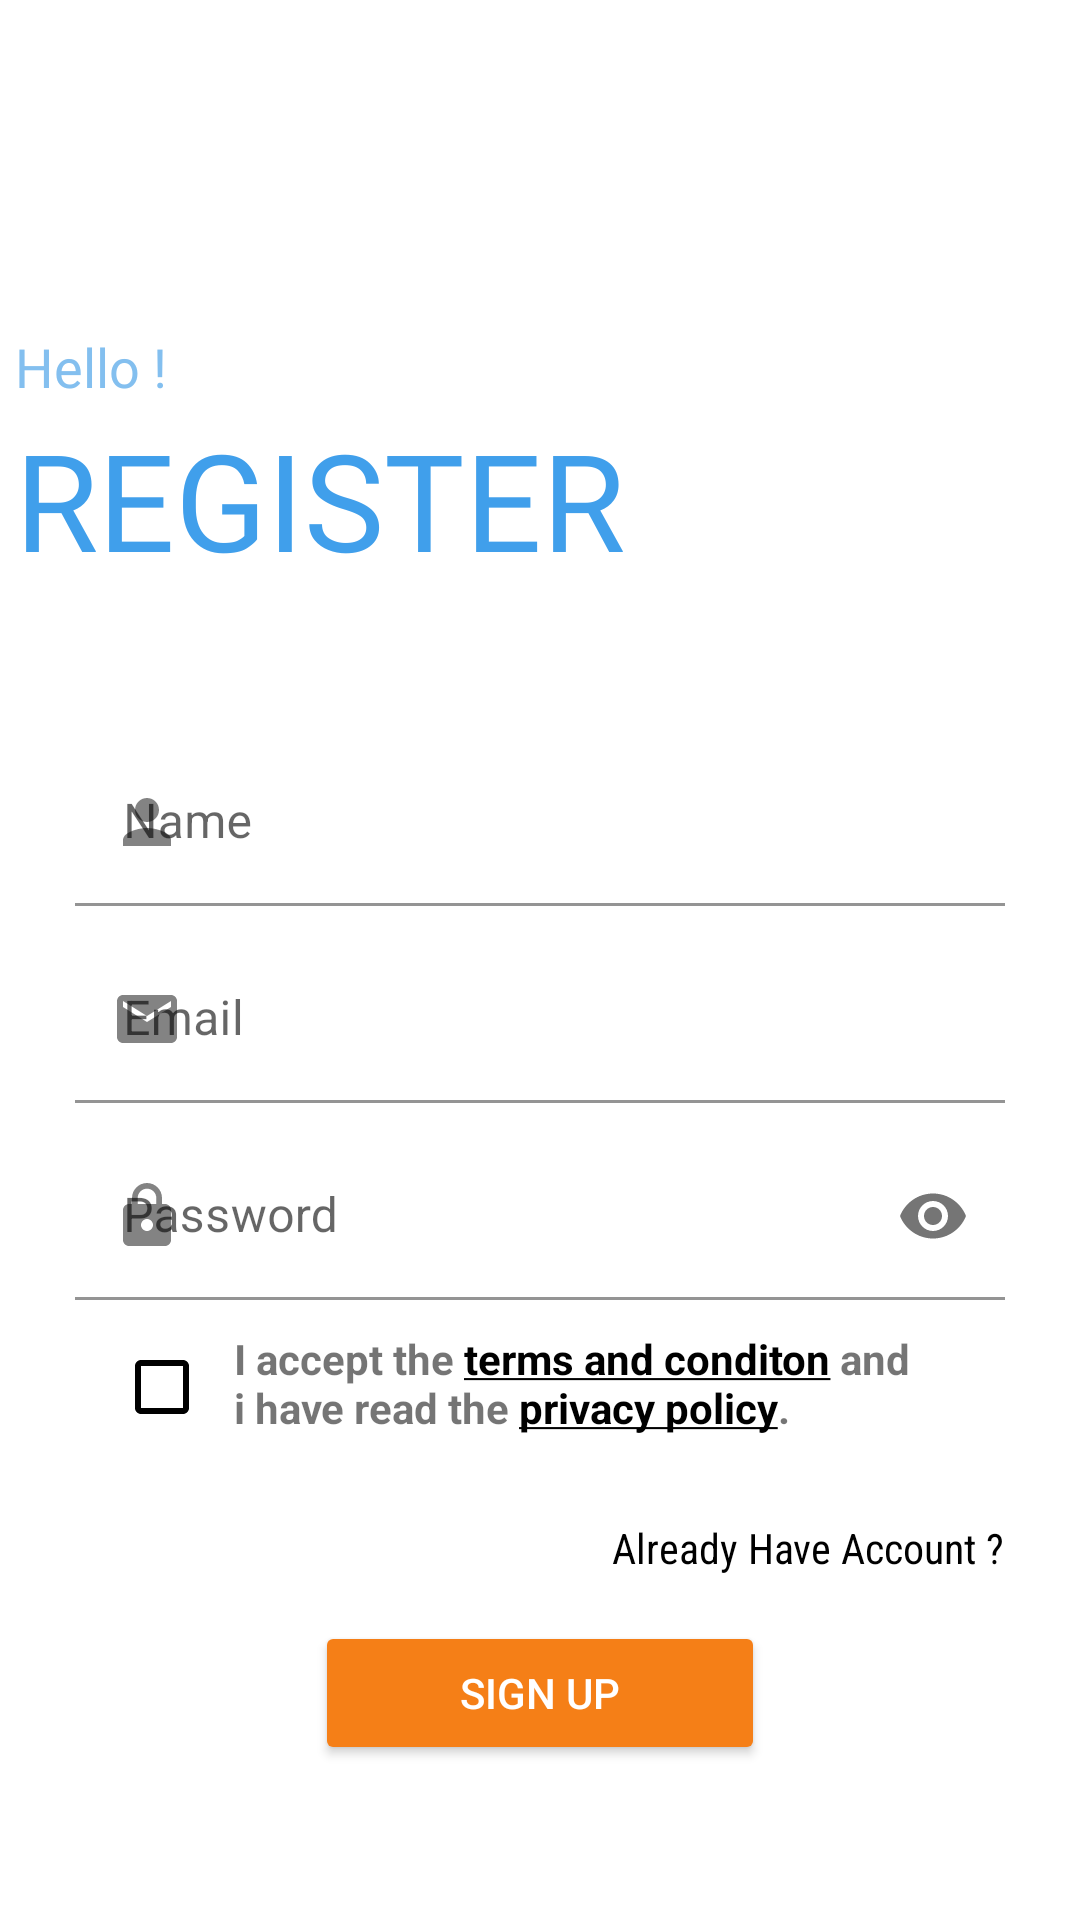

Here is an Android app screen rendered from its layout file. Give the layout XML and the strings, colors and styles it references.
<!-- AndroidManifest.xml: application theme Theme.Chatmates1 -->
<!-- res/layout/activity_sign_up.xml -->
<?xml version="1.0" encoding="utf-8"?>
<RelativeLayout xmlns:android="http://schemas.android.com/apk/res/android"
    xmlns:app="http://schemas.android.com/apk/res-auto"
    xmlns:tools="http://schemas.android.com/tools"

    android:layout_width="match_parent"
    android:layout_height="match_parent"
    android:background="@drawable/login_bk"
    android:gravity="center"
    android:orientation="vertical"
    tools:context=".Activities.SignUp">

    <LinearLayout
        android:id="@+id/linearLay"
        android:layout_width="wrap_content"
        android:layout_height="wrap_content"
        android:layout_below="@id/relative"
        android:layout_marginStart="5dp"
        android:layout_marginTop="110dp"
        android:background="@color/white"
        android:orientation="vertical"
        tools:ignore="NotSibling">

        <TextView
            android:id="@+id/hello"
            android:layout_width="wrap_content"
            android:layout_height="wrap_content"
            android:fontFamily="@font/roboto_black_italic"
            android:text="@string/hello"
            android:textColor="@color/lightblue"
            android:textSize="18sp">

        </TextView>

        <TextView
            android:id="@+id/RegisterText"
            android:layout_width="wrap_content"
            android:layout_height="wrap_content"
            android:layout_marginTop="2dp"
            android:fontFamily="@font/roboto_black_italic"
            android:text="@string/register"
            android:textColor="@color/blue"
            android:textSize="45sp" />

    </LinearLayout>

    <LinearLayout
        android:id="@+id/linearLay2"
        android:layout_width="match_parent"
        android:layout_height="wrap_content"
        android:layout_below="@id/linearLay"
        android:layout_marginStart="25dp"
        android:layout_marginTop="35dp"
        android:layout_marginEnd="25dp"
        android:layout_marginBottom="10dp"
        android:orientation="vertical"
        tools:ignore="UselessParent">

        <com.google.android.material.textfield.TextInputLayout
            android:layout_width="match_parent"
            android:layout_height="wrap_content"
            app:startIconDrawable="@drawable/person_ic">

            <com.google.android.material.textfield.TextInputEditText
                android:id="@+id/username"
                android:layout_width="match_parent"
                android:layout_height="wrap_content"
                android:layout_marginTop="15dp"
                android:background="@color/white"
                android:hint="@string/name"
                android:inputType="textPersonName">

            </com.google.android.material.textfield.TextInputEditText>
        </com.google.android.material.textfield.TextInputLayout>


        <com.google.android.material.textfield.TextInputLayout
            android:layout_width="match_parent"
            android:layout_height="wrap_content"
            app:startIconDrawable="@drawable/email_ic">

            <com.google.android.material.textfield.TextInputEditText
                android:id="@+id/emailId"
                android:layout_width="match_parent"
                android:layout_height="wrap_content"
                android:layout_marginTop="10dp"
                android:layout_marginBottom="10dp"
                android:background="@color/white"
                android:hint="@string/email_phone"

                android:inputType="textEmailAddress"

                android:textColorHint="#757575">

            </com.google.android.material.textfield.TextInputEditText>
        </com.google.android.material.textfield.TextInputLayout>


        <com.google.android.material.textfield.TextInputLayout
            android:layout_width="match_parent"
            android:layout_height="wrap_content"
            app:endIconMode="password_toggle"
            app:startIconDrawable="@drawable/lock"

            tools:ignore="ExtraText">
            >


            <com.google.android.material.textfield.TextInputEditText

                android:id="@+id/UserPass"
                android:layout_width="match_parent"
                android:layout_height="wrap_content"
                android:background="@color/white"
                android:hint="@string/password"

                android:inputType="textPassword">

            </com.google.android.material.textfield.TextInputEditText>
        </com.google.android.material.textfield.TextInputLayout>
        <LinearLayout
            android:layout_width="match_parent"
            android:layout_height="wrap_content"
            android:layout_marginTop="5dp"
            android:orientation="horizontal"
            tools:ignore="UnknownId">

            <com.google.android.material.checkbox.MaterialCheckBox
                android:id="@+id/checkbox"
                app:buttonTint="@color/black"
                android:layout_width="wrap_content"
                android:layout_height="wrap_content"
                android:layout_marginStart="5dp"
                android:checked="false"
                />

            <TextView
                android:id="@+id/hyperlink"
                android:layout_width="match_parent"
                android:layout_height="match_parent"
                android:layout_marginEnd="10dp"
                android:layout_marginTop="5dp"
                android:text="@string/accept_terms"
                android:textStyle="bold" />
        </LinearLayout>

        <TextView
            android:id="@+id/logged"
            android:layout_width="wrap_content"
            android:layout_height="wrap_content"
            android:layout_gravity="end"
            android:layout_marginTop="20dp"
            android:fontFamily="sans-serif-condensed"
            android:text="@string/already_have_account"
            android:textColor="@color/black"
            android:textSize="14sp" />

        <Button
            android:id="@+id/signBtn"
            android:layout_width="150dp"
            android:layout_height="wrap_content"
            android:layout_gravity="center_horizontal"
            android:layout_marginTop="15dp"
            android:layout_marginBottom="15dp"
            android:backgroundTint="@color/yellow"
            android:onClick="CreateNewAccount"
            android:padding="10dp"
            android:text="@string/sign_up"
            android:textColor="@color/white"
            app:cornerRadius="10dp"
            tools:ignore="UsingOnClickInXml" />


    </LinearLayout>
    <View
        android:layout_width="11dp"
        android:layout_height="match_parent"
        android:layout_alignParentStart="true"
        android:layout_alignParentTop="true"
        android:layout_marginTop="200dp"
        android:background="@color/white" />

    <ImageView
        android:id="@+id/backtoReg"
        android:layout_width="wrap_content"
        android:layout_height="wrap_content"
        android:layout_alignParentStart="true"
        android:layout_alignParentBottom="true"
        android:layout_marginStart="10dp"
        android:layout_marginEnd="11dp"
        android:layout_marginBottom="90dp"
        android:onClick="LoginPageSlider"
        android:src="@drawable/ic_back_img"
        tools:ignore="OnClick,UsingOnClickInXml" />

</RelativeLayout>
<!-- resources referenced by this layout -->
<resources>
  <color name="black">#FF000000</color>
  <color name="blue">#409FEB</color>
  <color name="lightblue">#83BFEF</color>
  <color name="white">#FFFFFFFF</color>
  <color name="yellow">#F57F17</color>
  <!-- drawable email_ic (drawable) -->
  <vector android:alpha="0.9" android:height="24dp" android:tint="#02101A"
      android:viewportHeight="24" android:viewportWidth="24"
      android:width="24dp" xmlns:android="http://schemas.android.com/apk/res/android">
      <path android:fillColor="@android:color/white" android:pathData="M20,4L4,4c-1.1,0 -1.99,0.9 -1.99,2L2,18c0,1.1 0.9,2 2,2h16c1.1,0 2,-0.9 2,-2L22,6c0,-1.1 -0.9,-2 -2,-2zM20,8l-8,5 -8,-5L4,6l8,5 8,-5v2z"/>
  </vector>
  <!-- drawable lock (drawable) -->
  <vector android:alpha="0.9" android:height="24dp" android:tint="#02101A"
      android:viewportHeight="24" android:viewportWidth="24"
      android:width="24dp" xmlns:android="http://schemas.android.com/apk/res/android">
      <path android:fillColor="@android:color/white" android:pathData="M18,8h-1L17,6c0,-2.76 -2.24,-5 -5,-5S7,3.24 7,6v2L6,8c-1.1,0 -2,0.9 -2,2v10c0,1.1 0.9,2 2,2h12c1.1,0 2,-0.9 2,-2L20,10c0,-1.1 -0.9,-2 -2,-2zM12,17c-1.1,0 -2,-0.9 -2,-2s0.9,-2 2,-2 2,0.9 2,2 -0.9,2 -2,2zM15.1,8L8.9,8L8.9,6c0,-1.71 1.39,-3.1 3.1,-3.1 1.71,0 3.1,1.39 3.1,3.1v2z"/>
  </vector>
  <!-- drawable person_ic (drawable) -->
  <vector android:alpha="0.9" android:height="24dp" android:tint="#02101A"
      android:viewportHeight="24" android:viewportWidth="24"
      android:width="24dp" xmlns:android="http://schemas.android.com/apk/res/android">
      <path android:fillColor="@android:color/white" android:pathData="M12,12c2.21,0 4,-1.79 4,-4s-1.79,-4 -4,-4 -4,1.79 -4,4 1.79,4 4,4zM12,14c-2.67,0 -8,1.34 -8,4v2h16v-2c0,-2.66 -5.33,-4 -8,-4z"/>
  </vector>
  <string name="accept_terms">I accept the <a href="https://procodehelp.blogspot.com/p/terms-and-conditions-chatmate.html">terms and conditon</a> and \ni have read the <a href="https://procodehelp.blogspot.com/p/privacy-policy-chatmate.html">privacy policy</a>.</string>
  <string name="already_have_account">Already Have Account ?</string>
  <string name="email_phone">Email</string>
  <string name="hello">Hello !</string>
  <string name="name">Name</string>
  <string name="password">Password</string>
  <string name="register">REGISTER</string>
  <string name="sign_up">Sign Up</string>
  <style name="Theme.Chatmates1" parent="Theme.MaterialComponents.DayNight.NoActionBar">
          
          <item name="colorPrimary">@color/purple_500</item>
          <item name="colorPrimaryVariant">@color/bgLogin</item>
          <item name="colorOnPrimary">@color/purple_200</item>
          
          <item name="colorSecondary">@color/black</item>
          <item name="colorSecondaryVariant">@android:color/darker_gray</item>
          <item name="colorOnSecondary">@android:color/holo_orange_dark</item>
          
          <item name="android:statusBarColor">?attr/colorPrimaryVariant</item>
          
      </style>
  <color name="purple_500">#FF6200EE</color>
  <color name="bgLogin">#69BCFD</color>
  <color name="purple_200">#FFBB86FC</color>
</resources>
